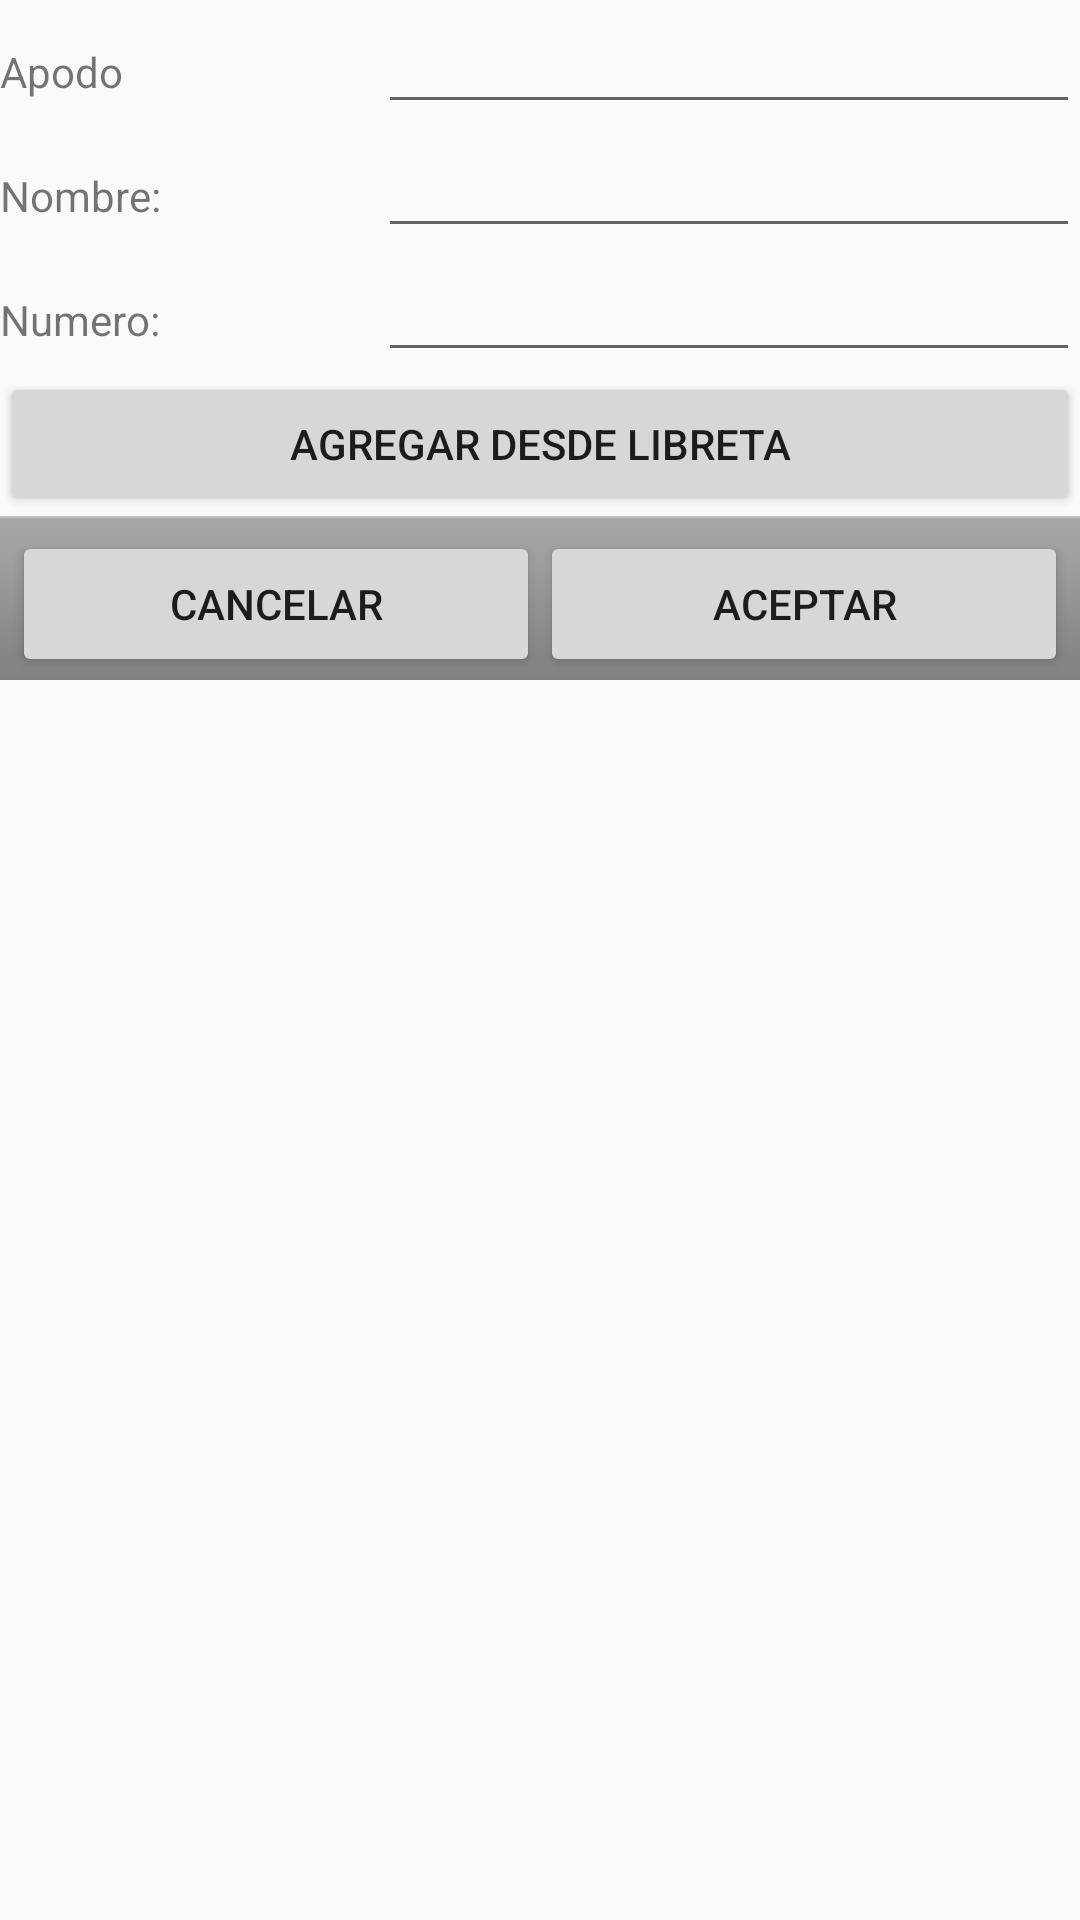

Android layout source for this screen:
<!-- AndroidManifest.xml: application theme AppTheme -->
<!-- res/layout/dialog_add_player.xml -->
<?xml version="1.0" encoding="utf-8"?>
<LinearLayout xmlns:android="http://schemas.android.com/apk/res/android"
    android:layout_width="fill_parent"
    android:layout_height="wrap_content"
    android:orientation="vertical">

    <LinearLayout
        android:layout_width="fill_parent"
        android:layout_height="wrap_content"
        android:orientation="horizontal">

        <TextView
            android:layout_width="0dp"
            android:layout_height="wrap_content"
            android:layout_weight="0.35"
            android:text="@string/player_nick_name" />

        <EditText
            android:id="@+id/inputNickName"
            android:layout_width="0dp"
            android:layout_height="wrap_content"
            android:layout_weight="0.65"
            android:ems="10"
            android:inputType="text" />
    </LinearLayout>

    <LinearLayout
        android:layout_width="fill_parent"
        android:layout_height="wrap_content"
        android:orientation="horizontal">

        <TextView
            android:layout_width="0dp"
            android:layout_height="wrap_content"
            android:layout_weight="0.35"
            android:text="@string/player_name" />

        <EditText
            android:id="@+id/inputName"
            android:layout_width="0dp"
            android:layout_height="wrap_content"
            android:layout_weight="0.65"
            android:ems="10"
            android:inputType="text" />
    </LinearLayout>

    <LinearLayout
        android:layout_width="fill_parent"
        android:layout_height="wrap_content"
        android:orientation="horizontal">

        <TextView
            android:layout_width="0dp"
            android:layout_height="wrap_content"
            android:layout_weight="0.35"
            android:text="@string/player_contact_number" />

        <EditText
            android:id="@+id/inputContactNumber"
            android:layout_width="0dp"
            android:layout_height="wrap_content"
            android:layout_weight="0.65"
            android:ems="10"
            android:inputType="number" />
    </LinearLayout>

    <LinearLayout
        android:layout_width="match_parent"
        android:layout_height="wrap_content">

        <Button
            android:id="@+id/btnAddFromContacts"
            android:layout_width="match_parent"
            android:layout_height="wrap_content"
            android:text="@string/add_from_contacts" />

    </LinearLayout>

    <LinearLayout
        android:layout_width="fill_parent"
        android:layout_height="wrap_content"
        android:background="@android:drawable/bottom_bar"
        android:orientation="horizontal"
        android:paddingBottom="1.0dip"
        android:paddingLeft="4.0dip"
        android:paddingRight="4.0dip"
        android:paddingTop="5.0dip">

        <Button
            android:id="@+id/btnDialogCancel"
            android:layout_width="0.0dip"
            android:layout_height="fill_parent"
            android:layout_weight="1.0"
            android:text="@string/cancel" />

        <Button
            android:id="@+id/btnDialogAccept"
            android:layout_width="0.0dip"
            android:layout_height="fill_parent"
            android:layout_weight="1.0"
            android:text="@string/accept" />

    </LinearLayout>
</LinearLayout>
<!-- resources referenced by this layout -->
<resources>
  <string name="accept">Aceptar</string>
  <string name="add_from_contacts">Agregar desde libreta</string>
  <string name="cancel">Cancelar</string>
  <string name="player_contact_number">Numero: </string>
  <string name="player_name">Nombre: </string>
  <string name="player_nick_name">Apodo</string>
  <style name="AppTheme" parent="Theme.AppCompat.Light.NoActionBar">
          
          <item name="colorPrimary">@color/colorPrimary</item>
          <item name="colorPrimaryDark">@color/colorPrimaryDark</item>
          <item name="colorAccent">@color/colorAccent</item>
      </style>
  <color name="colorPrimary">#3F51B5</color>
  <color name="colorPrimaryDark">#303F9F</color>
  <color name="colorAccent">#FF4081</color>
</resources>
